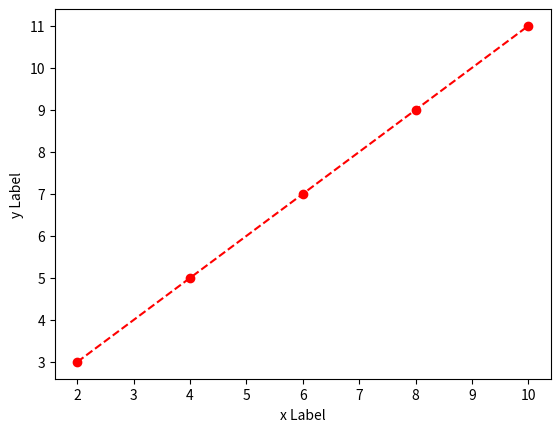

The matplotlib source for this figure:
# install matplotlib library using 'pip install matplotlib'
import matplotlib.pyplot as plt

x = [2, 4, 6, 8, 10]
y = [3, 5, 7, 9, 11]

# syntax for using matlplotlib.pyplot.plot(x axis, y axis, 'LineSpecification').
# LineSpecificaiton conntains Colour-PointStyle-LineStyle, etc in any order (Check Guide for more)
# Line 9 will produce red colour, circle point with dashed line style.
plt.plot(x, y, 'ro--')

# for labelling x and y axis
plt.ylabel('y Label')
plt.xlabel('x Label')

plt.draw()
# draw() will display the current figure that you are working on

plt.show()
# show() will re-draw the figure. This allows you to work in interactive mode and, 
# should you have changed your data or formatting, allow the graph itself to change.

# --------------------Guide--------------------
# Line Specification: 
# Colour: b (blue: default), g (green), r (red), c (cyan), m (magenta), y (yellow), k (black), w (white)
# PointStyle: . (Point: default), o (circle), * (star), + (plus), x (X), v ^ < > (Down Up Left Right triangles)
# LineStyle: - (solid line: default), -- (Dashed Line), : (Dotted Line), -. (Dash-Dot line)
# Other Plots: 
# 1.Line Plot: plt.plot(x,y) (replace with line 10)
# 2.Bar Plot: plt.bar(x,y) (replace with line 10)
# 3.Histogram: plt.hist(x) (replace with line 10)
# 4.Scatter Plot: plt.scatter(x,y) (replace with line 10)
